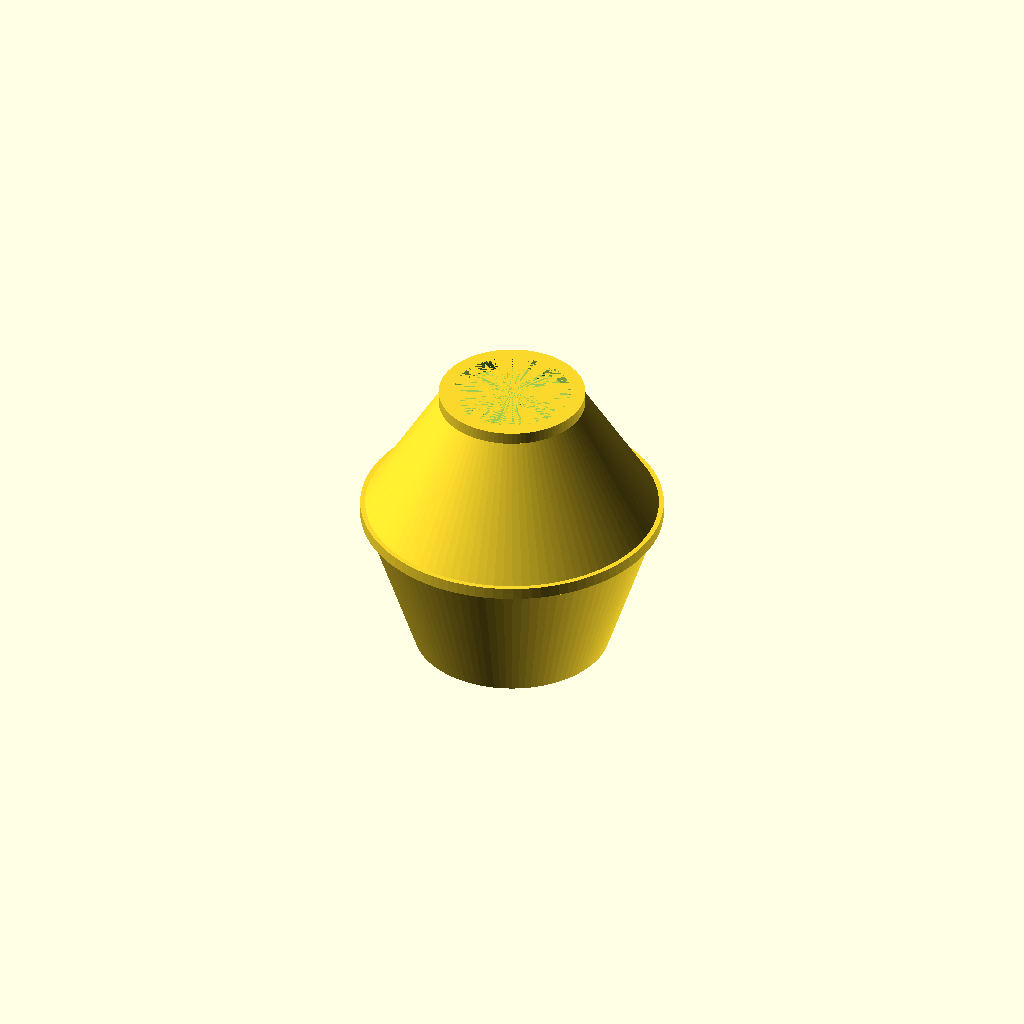
Cell 1 — every parameter at its default value.
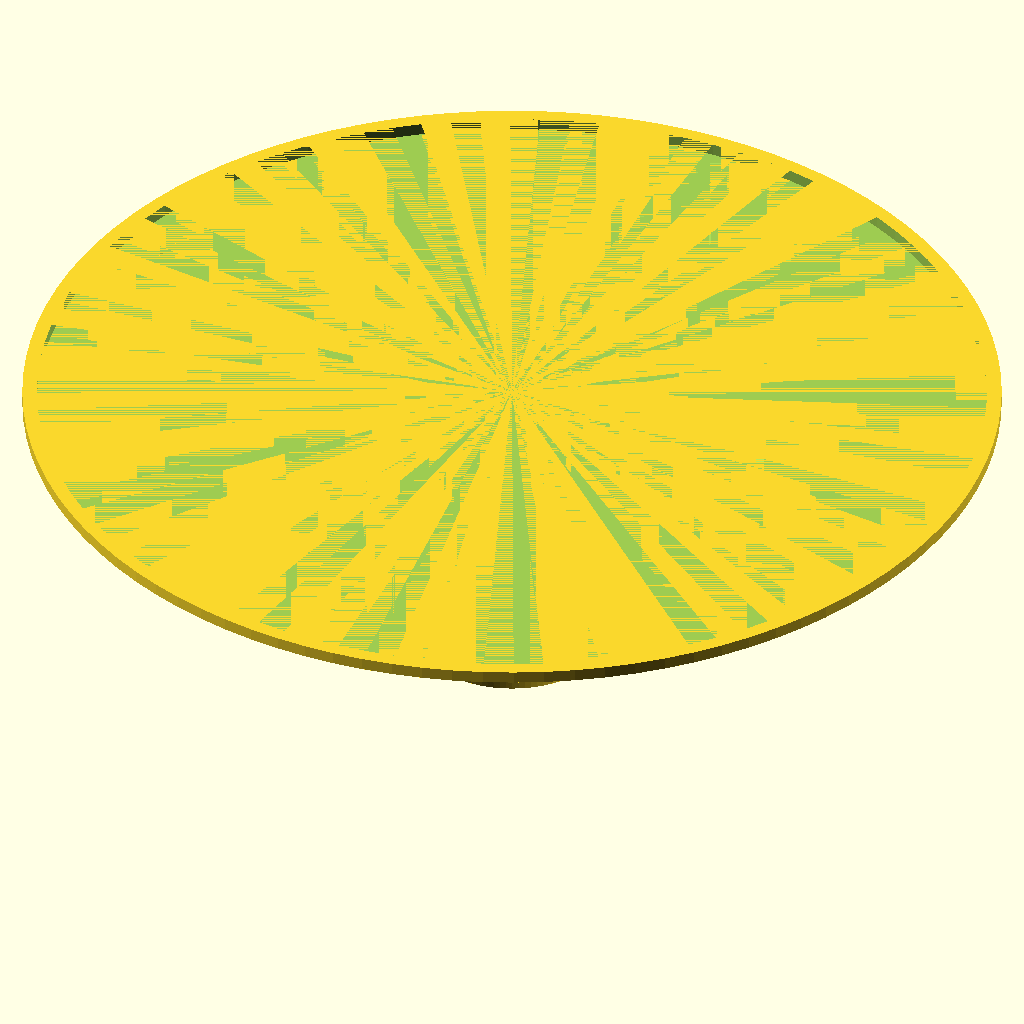
Cell 2: top = 100 (everything else at default).
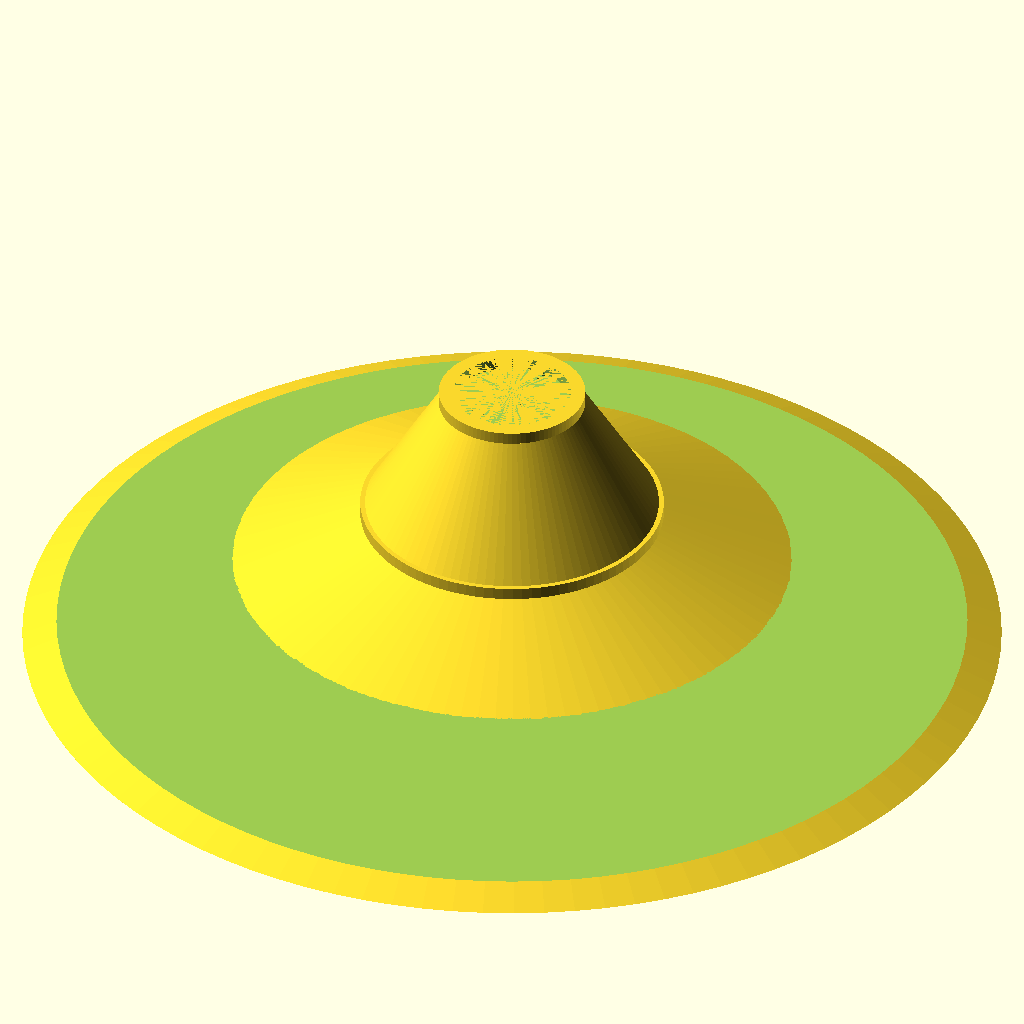
Cell 3: bottom = 100 (everything else at default).
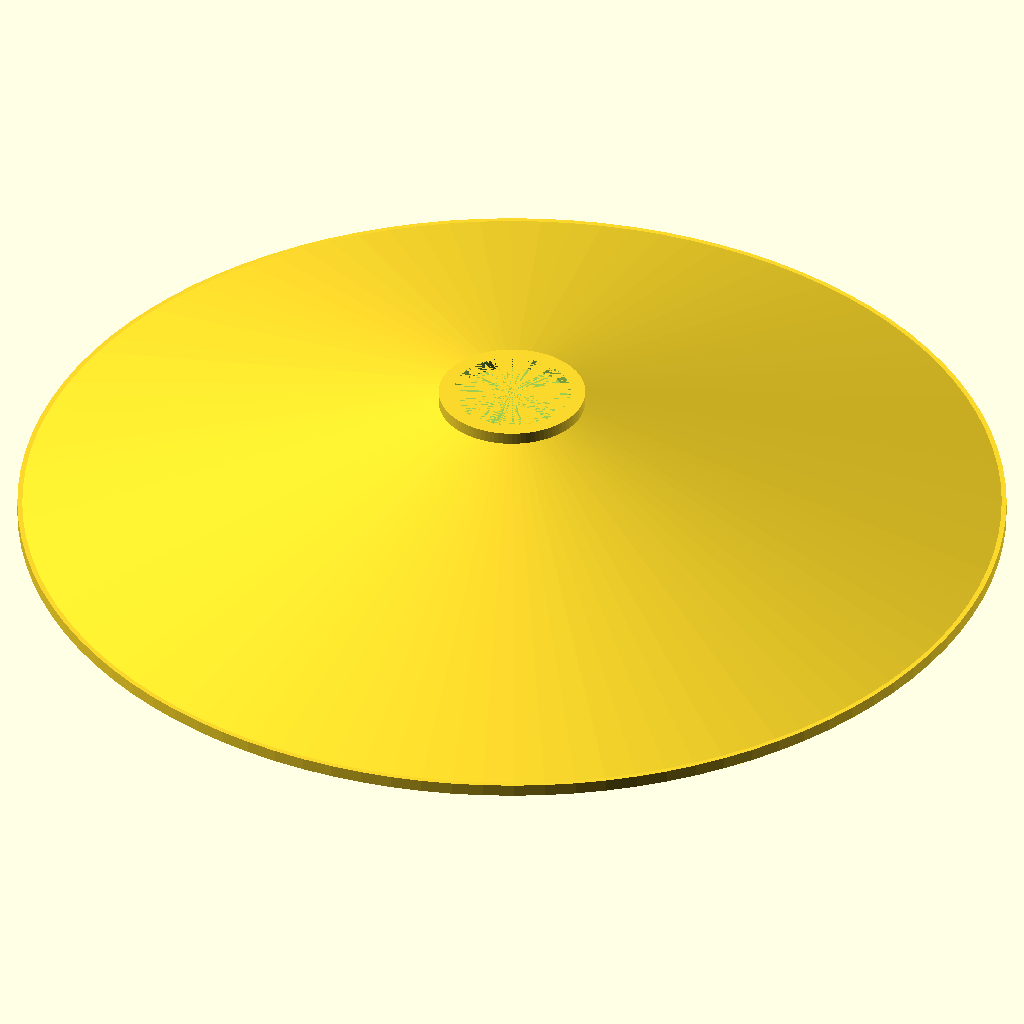
Cell 4 — middle set to 100, the other parameters unchanged.
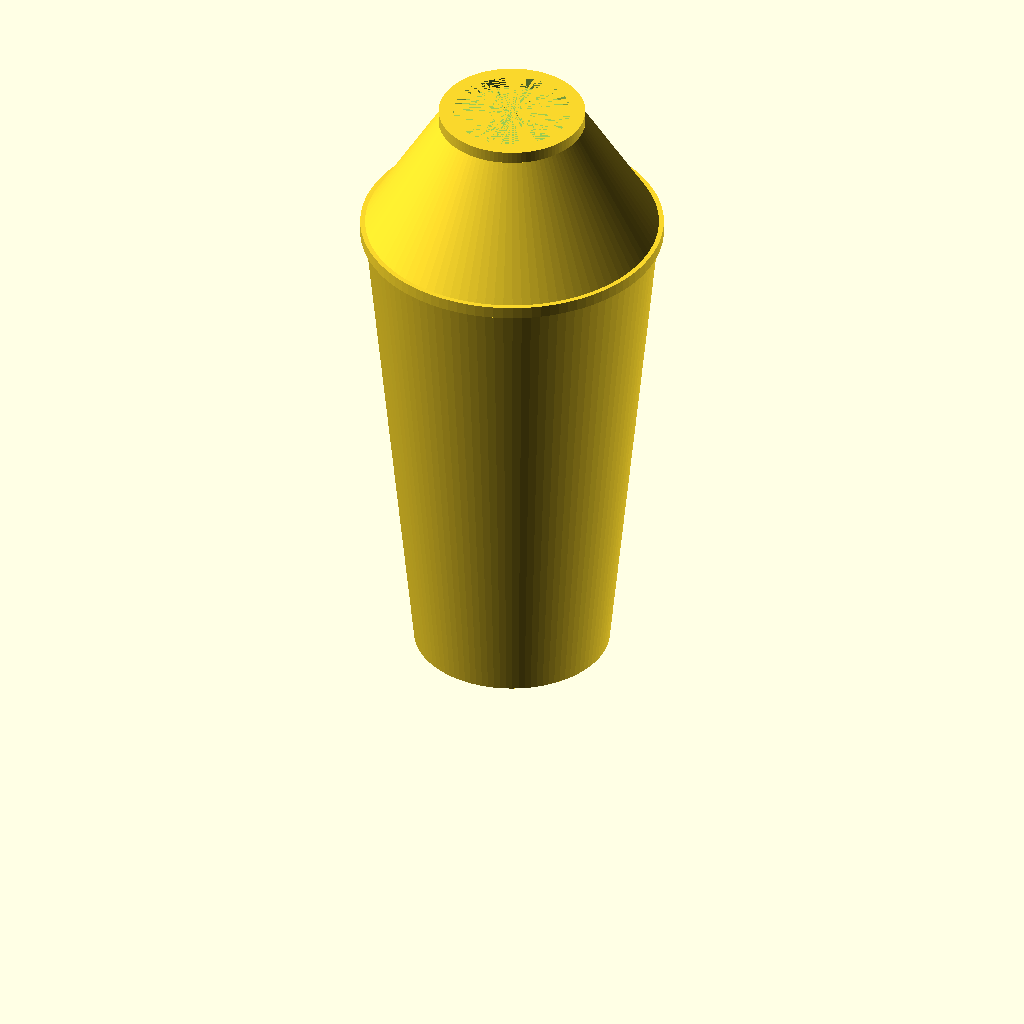
Cell 5: the same model with high_bottom = 100.
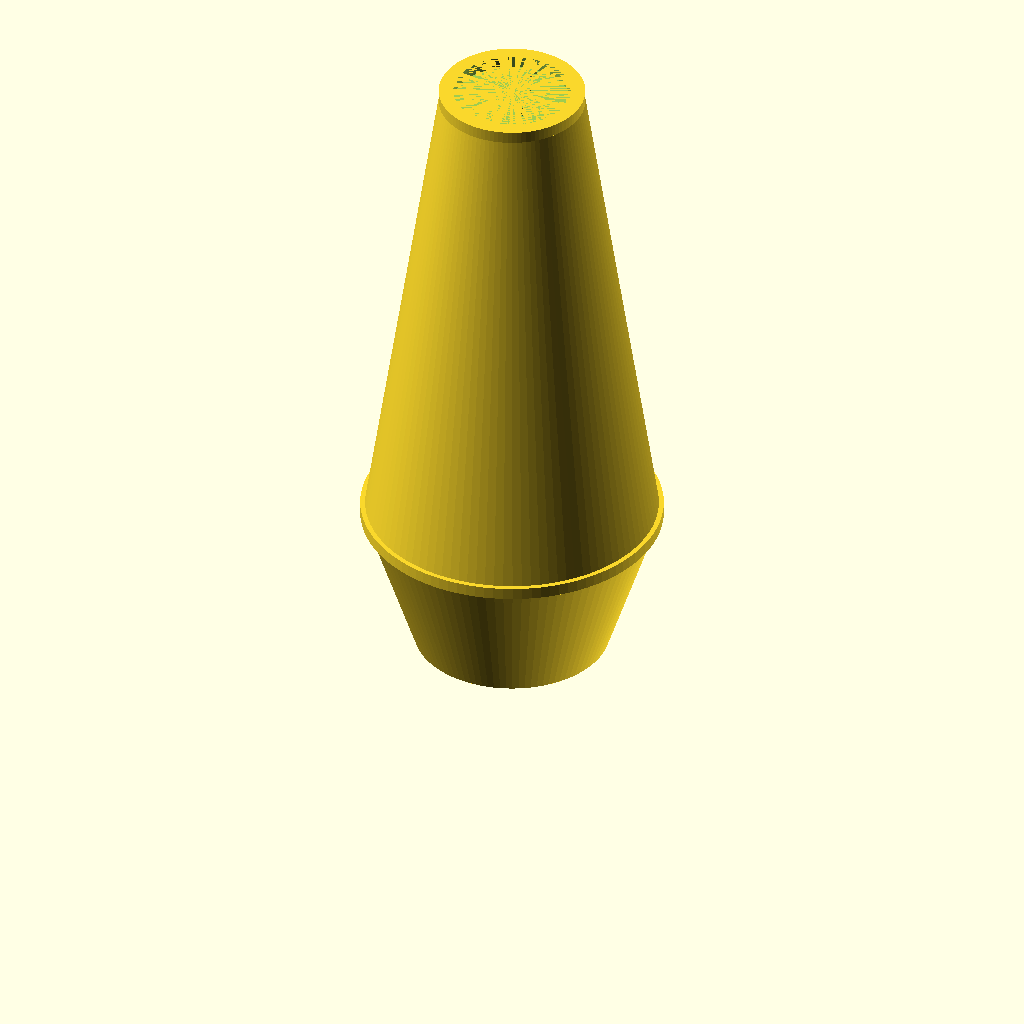
Cell 6: high_top = 100 (everything else at default).
One fixed orthographic camera (rotation 55°, 0°, 25°; colour scheme Cornfield) for every cell.
Source of the model, inputs/thingiverse/files/thing-1831809/files/BANANA.scad:
 top = 15;  // [30:1:100]
 bottom = 20;  // [30:1:100]
 middle = 30;  // [30:1:100]
 high_bottom = 30;  // [30:1:100]
 high_top = 25;  // [30:1:100]
 high_mid = 2.5; // [2:0.5:10]
 high_mouse = 2.5;  // [2:0.5:10]
 
difference(){
    cylinder(h=high_bottom,r1=bottom,r2=middle,$fn=100);
    translate([0,0,3]){
    cylinder(h=high_bottom-3,r1=bottom-3,r2=middle-3,$fn=100);
    }
}


translate([0,0,high_bottom+high_mid]){
    difference(){
    cylinder(h=high_top,r1=middle,r2=top,$fn=100);
    cylinder(h=high_top,r1=middle-3,r2=top-3,$fn=100);
    }
}

translate([0,0,high_bottom]){
    difference(){
    cylinder(h=high_mid,r1=middle+1,r2=middle+1,$fn=100);
    cylinder(h=high_mid,r1=middle-3,r2=middle-3,$fn=100);
    }
}

translate([0,0,high_bottom+high_top+high_mid]){
    difference(){
    cylinder(h=high_mouse,r1=top,r2=top,$fn=100);
    cylinder(h=high_mouse,r1=top-3,r2=top-3,$fn=100);
    }
}
Customizer parameters (derived from the source; name, type, default, range or options):
top: number, default 15, range 30 to 100, step 1
bottom: number, default 20, range 30 to 100, step 1
middle: number, default 30, range 30 to 100, step 1
high_bottom: number, default 30, range 30 to 100, step 1
high_top: number, default 25, range 30 to 100, step 1
high_mid: number, default 2.5, range 2 to 10, step 0.5
high_mouse: number, default 2.5, range 2 to 10, step 0.5
